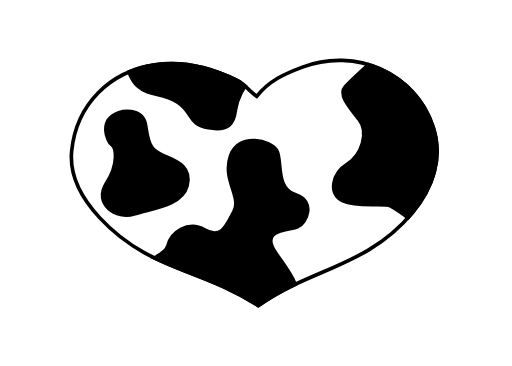
t = 0.00 s
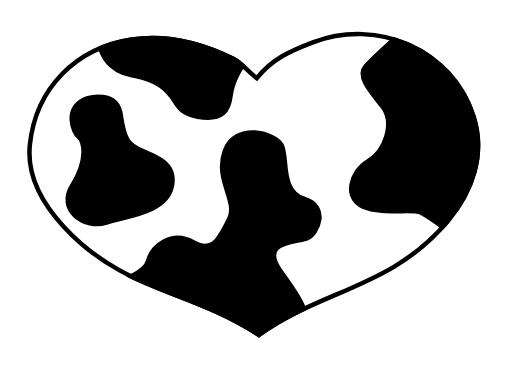
t = 1.71 s
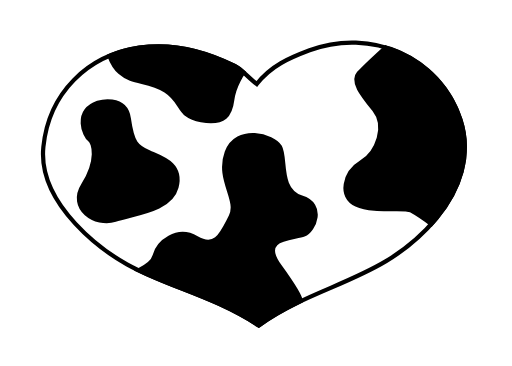
t = 3.29 s
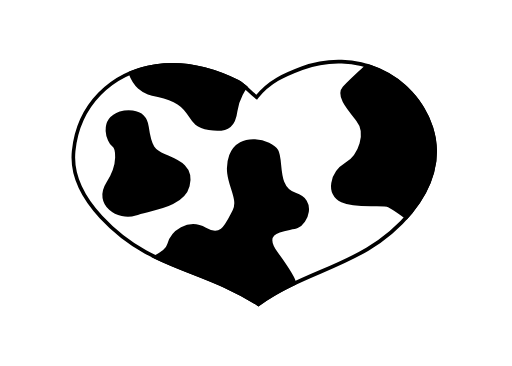
t = 5.00 s
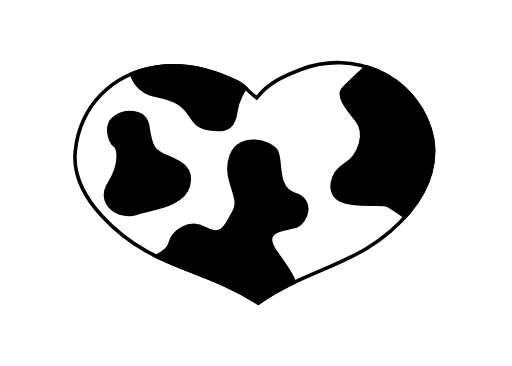
t = 6.71 s
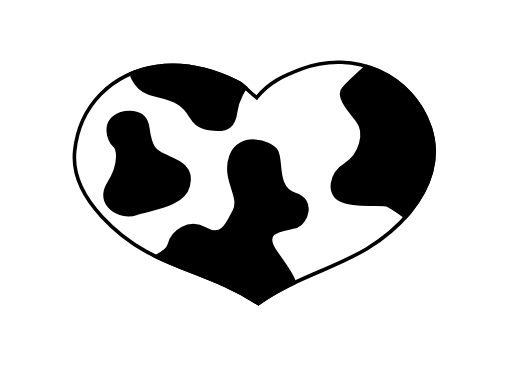
t = 8.29 s

The animated SVG that drew these frames (rendered in a browser with its animation timeline set to each time). Animation: 1 SMIL element (animateTransform=1); one cycle of 10.00 s, repeats indefinitely.

<svg xmlns="http://www.w3.org/2000/svg" viewBox="-10 0 140 100" width="120" height="100">
<!-- better-lottie 0.6.1 · comp "Heart [better-lottie]" -->
<g transform="translate(60.057 48.2)"><g transform="scale(1 1)"><animateTransform attributeName="transform" type="scale" values="1 1;1 1;1.2438 1.2438;1.2211 1.2211;1.1933 1.1933;1.1628 1.1628;1.1252 1.1252;1.079 1.079;1.0342 1.0342;1 1;0.9935 0.9935;0.9894 0.9894;0.9863 0.9863;0.984 0.984;0.9823 0.9823;0.9812 0.9812;0.9806 0.9806;0.9807 0.9807;0.9815 0.9815;0.9831 0.9831;0.9859 0.9859;0.9907 0.9907;1 1;1 1;1.2438 1.2438;1.2211 1.2211;1.1933 1.1933;1.1628 1.1628;1.1273 1.1273;1.0857 1.0857;1 1;1 1;1.2438 1.2438;1.2211 1.2211;1.1933 1.1933;1.1628 1.1628;1.1252 1.1252;1.079 1.079;1.0342 1.0342;1 1;0.9935 0.9935;0.9894 0.9894;0.9863 0.9863;0.984 0.984;0.9823 0.9823;0.9812 0.9812;0.9806 0.9806;0.9807 0.9807;0.9815 0.9815;0.9831 0.9831;0.9859 0.9859;0.9907 0.9907;1 1;1 1;1.2438 1.2438;1.2211 1.2211;1.1933 1.1933;1.1628 1.1628;1.1273 1.1273;1.0857 1.0857;1 1;1 1;1.2438 1.2438;1.2211 1.2211;1.1933 1.1933;1.1628 1.1628;1.1252 1.1252;1.079 1.079;1.0342 1.0342;1 1;0.9935 0.9935;0.9894 0.9894;0.9863 0.9863;0.984 0.984;0.9823 0.9823;0.9812 0.9812;0.9806 0.9806;0.9807 0.9807;0.9815 0.9815;0.9831 0.9831;0.9859 0.9859;0.9907 0.9907;1 1;1 1;1.2438 1.2438;1.2211 1.2211;1.1933 1.1933;1.1628 1.1628;1.1273 1.1273;1.0857 1.0857;1 1;1 1;1.2438 1.2438;1.2211 1.2211;1.1933 1.1933;1.1628 1.1628;1.1252 1.1252;1.079 1.079;1.0342 1.0342;1 1;0.9935 0.9935;0.9894 0.9894;0.9863 0.9863;0.984 0.984;0.9823 0.9823;0.9812 0.9812;0.9806 0.9806;0.9807 0.9807;0.9815 0.9815;0.9831 0.9831;0.9859 0.9859;0.9907 0.9907;1 1;1 1;1.2438 1.2438;1.2211 1.2211;1.1933 1.1933;1.1628 1.1628;1.1273 1.1273;1.0857 1.0857;1 1;1 1;1.2438 1.2438;1.2211 1.2211;1.1933 1.1933;1.1628 1.1628;1.1252 1.1252;1.079 1.079;1.0342 1.0342;1 1;0.9935 0.9935;0.9894 0.9894;0.9863 0.9863;0.984 0.984;0.9823 0.9823;0.9812 0.9812;0.9806 0.9806;0.9807 0.9807;0.9815 0.9815;0.9831 0.9831;0.9859 0.9859;0.9907 0.9907;1 1;1 1;1.2438 1.2438;1.2211 1.2211;1.1933 1.1933;1.1628 1.1628;1.1273 1.1273;1.0857 1.0857;1 1;1 1;1.2438 1.2438;1.2211 1.2211;1.1933 1.1933;1.1628 1.1628;1.1252 1.1252;1.079 1.079;1.0342 1.0342;1 1;0.9935 0.9935;0.9894 0.9894;0.9863 0.9863;0.984 0.984;0.9823 0.9823;0.9812 0.9812;0.9806 0.9806;0.9807 0.9807;0.9815 0.9815;0.9831 0.9831;0.9859 0.9859;0.9907 0.9907;1 1;1 1;1.2438 1.2438;1.2211 1.2211;1.1933 1.1933;1.1628 1.1628;1.1273 1.1273;1.0857 1.0857;1 1;1 1;1.2438 1.2438;1.2211 1.2211;1.1933 1.1933;1.1628 1.1628;1.1252 1.1252;1.079 1.079;1.0342 1.0342;1 1;0.9935 0.9935;0.9894 0.9894;0.9863 0.9863;0.984 0.984;0.9823 0.9823;0.9812 0.9812;0.9806 0.9806;0.9807 0.9807;0.9815 0.9815;0.9831 0.9831;0.9859 0.9859;0.9907 0.9907;1 1;1 1" keyTimes="0;0.016;0.02;0.024;0.028;0.032;0.036;0.04;0.044;0.048;0.052;0.056;0.06;0.064;0.068;0.072;0.076;0.08;0.084;0.088;0.092;0.096;0.1;0.116;0.12;0.124;0.128;0.132;0.136;0.14;0.148;0.164;0.168;0.172;0.176;0.18;0.184;0.188;0.192;0.196;0.2;0.204;0.208;0.212;0.216;0.22;0.224;0.228;0.232;0.236;0.24;0.244;0.248;0.264;0.268;0.272;0.276;0.28;0.284;0.288;0.296;0.312;0.316;0.32;0.324;0.328;0.332;0.336;0.34;0.344;0.348;0.352;0.356;0.36;0.364;0.368;0.372;0.376;0.38;0.384;0.388;0.392;0.396;0.412;0.416;0.42;0.424;0.428;0.432;0.436;0.444;0.46;0.464;0.468;0.472;0.476;0.48;0.484;0.488;0.492;0.496;0.5;0.504;0.508;0.512;0.516;0.52;0.524;0.528;0.532;0.536;0.54;0.544;0.56;0.564;0.568;0.572;0.576;0.58;0.584;0.592;0.608;0.612;0.616;0.62;0.624;0.628;0.632;0.636;0.64;0.644;0.648;0.652;0.656;0.66;0.664;0.668;0.672;0.676;0.68;0.684;0.688;0.692;0.708;0.712;0.716;0.72;0.724;0.728;0.732;0.74;0.756;0.76;0.764;0.768;0.772;0.776;0.78;0.784;0.788;0.792;0.796;0.8;0.804;0.808;0.812;0.816;0.82;0.824;0.828;0.832;0.836;0.84;0.856;0.86;0.864;0.868;0.872;0.876;0.88;0.888;0.904;0.908;0.912;0.916;0.92;0.924;0.928;0.932;0.936;0.94;0.944;0.948;0.952;0.956;0.96;0.964;0.968;0.972;0.976;0.98;0.984;0.988;1" dur="10s" begin="0s" repeatCount="indefinite"/><g transform="translate(-53.641 -37.829)"><g transform="translate(53.641 37.829)"><path d="M0.6 35.329C-15.477 24.947 -29.512 25.688 -42.893 11.198C-47.518 6.192 -51.141 -0.24 -50.456 -6.999C-49.171 -19.709 -40.096 -28.676 -27.733 -30.515C-19.839 -31.69 -12.483 -29.853 -5.108 -26.209C-3.318 -25.325 -1.893 -23.398 0.133 -21.894C3.575 -26.262 7.813 -28.064 12.647 -29.888C27.064 -35.329 43.573 -28.381 48.417 -13.438C51.141 -5.035 48.28 3.199 42.733 9.896C30.402 24.785 14.737 25.169 0.6 35.329Z" fill="#ffffff"/><path d="M0.6 35.329C-15.477 24.947 -29.512 25.688 -42.893 11.198C-47.518 6.192 -51.141 -0.24 -50.456 -6.999C-49.171 -19.709 -40.096 -28.676 -27.733 -30.515C-19.839 -31.69 -12.483 -29.853 -5.108 -26.209C-3.318 -25.325 -1.893 -23.398 0.133 -21.894C3.575 -26.262 7.813 -28.064 12.647 -29.888C27.064 -35.329 43.573 -28.381 48.417 -13.438C51.141 -5.035 48.28 3.199 42.733 9.896C30.402 24.785 14.737 25.169 0.6 35.329Z" fill="none" stroke="#000000" stroke-width="1" stroke-miterlimit="10"/></g><g transform="translate(88.986 28.191)"><path d="M7.383 19.53C6.989 20.013 6.583 20.484 6.175 20.929C3.529 18.907 1.355 17.699 1.355 17.699C-0.261 16.796 -7.446 18.233 -11.619 16.325C-15.791 14.43 -14.455 8.719 -10.473 6.303C-6.48 3.872 -4.394 -2.424 -7.269 -6.01C-10.143 -9.597 -12.839 -12.826 -11.045 -14.812C-9.239 -16.783 -4.636 -20.929 -4.636 -20.929C3.416 -18.525 10.232 -12.535 13.068 -3.796C15.791 4.597 12.929 12.84 7.383 19.53Z" fill="#000000"/><path d="M7.383 19.53C6.989 20.013 6.583 20.484 6.175 20.929C3.529 18.907 1.355 17.699 1.355 17.699C-0.261 16.796 -7.446 18.233 -11.619 16.325C-15.791 14.43 -14.455 8.719 -10.473 6.303C-6.48 3.872 -4.394 -2.424 -7.269 -6.01C-10.143 -9.597 -12.839 -12.826 -11.045 -14.812C-9.239 -16.783 -4.636 -20.929 -4.636 -20.929C3.416 -18.525 10.232 -12.535 13.068 -3.796C15.791 4.597 12.929 12.84 7.383 19.53Z" fill="none" stroke="#000000" stroke-width="1" stroke-miterlimit="10"/></g><g transform="translate(47.86 49.425)"><path d="M17.069 2.201C14.551 3.193 6.296 2.747 11.32 9.653C16.319 16.535 16.331 17.96 16.331 17.971C12.973 19.574 9.641 21.393 6.385 23.734C-3.815 17.157 -13.189 15.046 -22.092 10.684C-20.325 9.819 -18.659 8.648 -18.303 7.238C-17.502 4.006 -13.012 0.318 -8.344 3.014C-3.676 5.71 -2.327 1.844 -0.255 -2.098C1.807 -6.053 -3.587 -10.9 -1.196 -17.323C1.195 -23.734 9.883 -21.317 11.409 -18.62C12.934 -15.937 10.964 -8.306 16.535 -6.589C22.092 -4.883 19.587 1.221 17.069 2.201Z" fill="#000000"/><path d="M17.069 2.201C14.551 3.193 6.296 2.747 11.32 9.653C16.319 16.535 16.331 17.96 16.331 17.971C12.973 19.574 9.641 21.393 6.385 23.734C-3.815 17.157 -13.189 15.046 -22.092 10.684C-20.325 9.819 -18.659 8.648 -18.303 7.238C-17.502 4.006 -13.012 0.318 -8.344 3.014C-3.676 5.71 -2.327 1.844 -0.255 -2.098C1.807 -6.053 -3.587 -10.9 -1.196 -17.323C1.195 -23.734 9.883 -21.317 11.409 -18.62C12.934 -15.937 10.964 -8.306 16.535 -6.589C22.092 -4.883 19.587 1.221 17.069 2.201Z" fill="none" stroke="#000000" stroke-width="1" stroke-miterlimit="10"/></g><g transform="translate(34.741 15.823)"><path d="M15.88 -2.684C15.88 -2.684 13.667 0.343 13.221 3.841C12.777 7.351 11.516 9.679 5.857 8.699C0.197 7.707 1.723 4.477 -2.575 1.691C-6.887 -1.094 -10.182 0.216 -13.437 -2.684C-14.607 -3.727 -15.37 -5.151 -15.88 -6.538C-13.691 -7.479 -11.325 -8.14 -8.833 -8.509C-0.934 -9.679 6.417 -7.848 13.794 -4.198C14.531 -3.841 15.206 -3.294 15.88 -2.684Z" fill="#000000"/><path d="M15.88 -2.684C15.88 -2.684 13.667 0.343 13.221 3.841C12.777 7.351 11.516 9.679 5.857 8.699C0.197 7.707 1.723 4.477 -2.575 1.691C-6.887 -1.094 -10.182 0.216 -13.437 -2.684C-14.607 -3.727 -15.37 -5.151 -15.88 -6.538C-13.691 -7.479 -11.325 -8.14 -8.833 -8.509C-0.934 -9.679 6.417 -7.848 13.794 -4.198C14.531 -3.841 15.206 -3.294 15.88 -2.684Z" fill="none" stroke="#000000" stroke-width="1" stroke-miterlimit="10"/></g><g transform="translate(22.606 34.033)"><path d="M-6.518 -13.646C-6.518 -13.646 0.036 -15.622 0.844 -9.876C1.652 -4.13 2.639 -3.232 5.692 -1.886C8.744 -0.538 13.549 0.898 12.134 6.374C10.72 11.85 2.28 12.57 -2.388 14.096C-7.057 15.622 -13.549 11.411 -9.944 5.751C-6.338 0.089 -7.376 -4.197 -8.493 -4.938C-9.611 -5.679 -12.264 -11.581 -6.518 -13.646Z" fill="#000000"/><path d="M-6.518 -13.646C-6.518 -13.646 0.036 -15.622 0.844 -9.876C1.652 -4.13 2.639 -3.232 5.692 -1.886C8.744 -0.538 13.549 0.898 12.134 6.374C10.72 11.85 2.28 12.57 -2.388 14.096C-7.057 15.622 -13.549 11.411 -9.944 5.751C-6.338 0.089 -7.376 -4.197 -8.493 -4.938C-9.611 -5.679 -12.264 -11.581 -6.518 -13.646Z" fill="none" stroke="#000000" stroke-width="1" stroke-miterlimit="10"/></g></g></g></g>
</svg>
